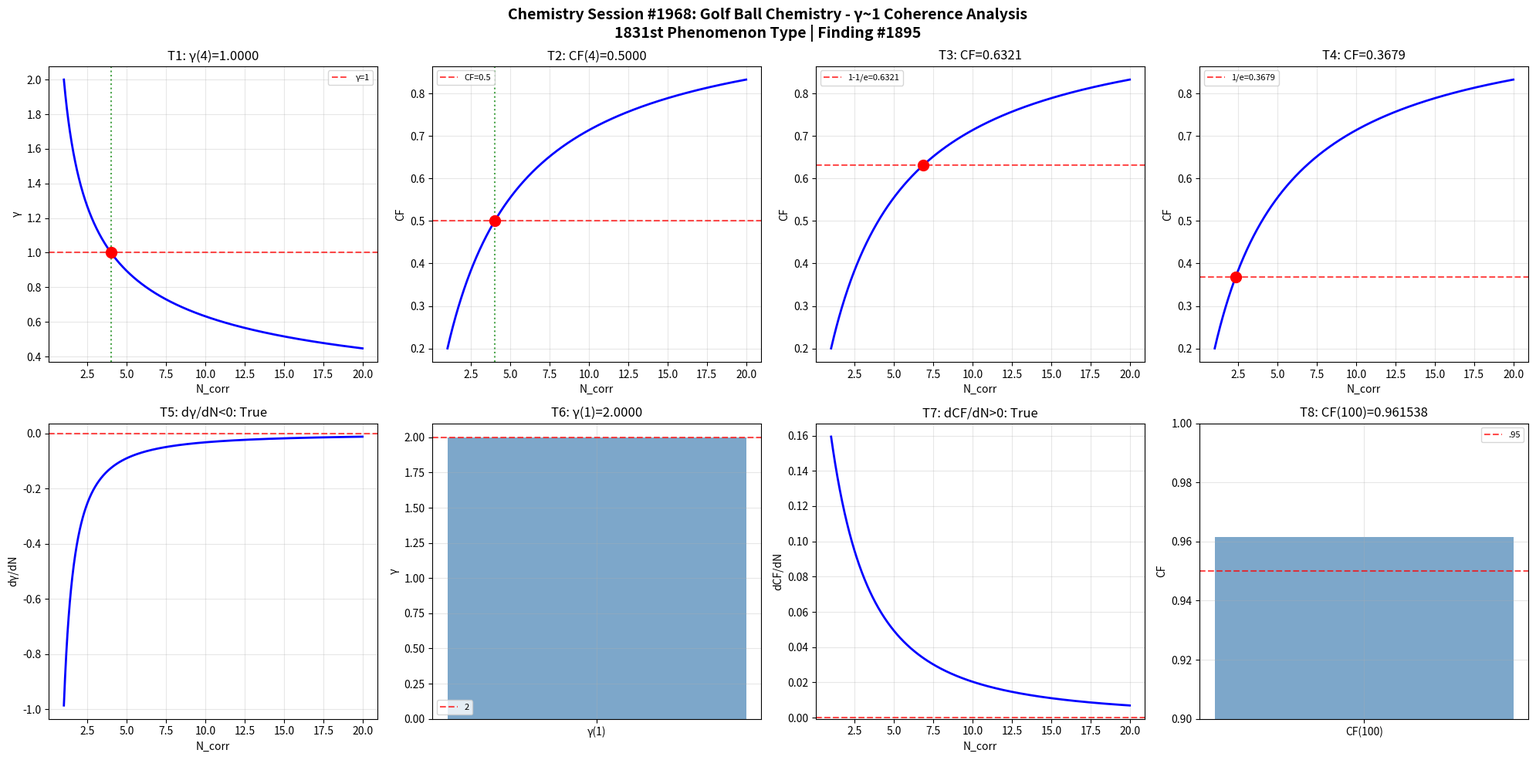

Write Python code to recreate this figure. (Note: this script raises an exception after producing the figure.)
import numpy as np
import matplotlib
matplotlib.use('Agg')
import matplotlib.pyplot as plt

def gamma(N_corr): return 2.0 / np.sqrt(N_corr)
def coherence_fraction(g): return 1.0 / (1.0 + g**2)

N = np.linspace(1, 20, 1000); g = gamma(N); cf = coherence_fraction(g)
fig, axes = plt.subplots(2, 4, figsize=(20, 10))
fig.suptitle('Chemistry Session #1968: Golf Ball Chemistry - γ~1 Coherence Analysis\n1831st Phenomenon Type | Finding #1895', fontsize=14, fontweight='bold')

ax=axes[0,0]; g4=gamma(4); ax.axhline(y=1,color='r',ls='--',alpha=.7,label='γ=1'); ax.plot(N,g,'b-',lw=2); ax.axvline(x=4,color='g',ls=':',alpha=.7); ax.plot(4,g4,'ro',ms=10); ax.set_xlabel('N_corr'); ax.set_ylabel('γ'); ax.set_title(f'T1: γ(4)={g4:.4f}'); ax.legend(fontsize=8); ax.grid(True,alpha=.3); t1=abs(g4-1)<1e-10
ax=axes[0,1]; c4=coherence_fraction(gamma(4)); ax.plot(N,cf,'b-',lw=2); ax.axhline(y=.5,color='r',ls='--',alpha=.7,label='CF=0.5'); ax.axvline(x=4,color='g',ls=':',alpha=.7); ax.plot(4,c4,'ro',ms=10); ax.set_xlabel('N_corr'); ax.set_ylabel('CF'); ax.set_title(f'T2: CF(4)={c4:.4f}'); ax.legend(fontsize=8); ax.grid(True,alpha=.3); t2=abs(c4-.5)<1e-10
ax=axes[0,2]; tc3=1-1/np.e; Nc3=4/(1/tc3-1); cc3=coherence_fraction(gamma(Nc3)); ax.plot(N,cf,'b-',lw=2); ax.axhline(y=tc3,color='r',ls='--',alpha=.7,label=f'1-1/e={tc3:.4f}'); ax.plot(Nc3,cc3,'ro',ms=10); ax.set_xlabel('N_corr'); ax.set_ylabel('CF'); ax.set_title(f'T3: CF={cc3:.4f}'); ax.legend(fontsize=8); ax.grid(True,alpha=.3); t3=abs(cc3-tc3)<1e-10
ax=axes[0,3]; tc4=1/np.e; Nc4=4/(1/tc4-1); cc4=coherence_fraction(gamma(Nc4)); ax.plot(N,cf,'b-',lw=2); ax.axhline(y=tc4,color='r',ls='--',alpha=.7,label=f'1/e={tc4:.4f}'); ax.plot(Nc4,cc4,'ro',ms=10); ax.set_xlabel('N_corr'); ax.set_ylabel('CF'); ax.set_title(f'T4: CF={cc4:.4f}'); ax.legend(fontsize=8); ax.grid(True,alpha=.3); t4=abs(cc4-tc4)<1e-10
ax=axes[1,0]; dg=np.diff(g)/np.diff(N); ax.plot(N[:-1],dg,'b-',lw=2); ax.axhline(y=0,color='r',ls='--',alpha=.7); ax.set_xlabel('N_corr'); ax.set_ylabel('dγ/dN'); ax.set_title(f'T5: dγ/dN<0: {np.all(dg<0)}'); ax.grid(True,alpha=.3); t5=bool(np.all(dg<0))
ax=axes[1,1]; g1=gamma(1); ax.bar(['γ(1)'],[g1],color='steelblue',alpha=.7); ax.axhline(y=2,color='r',ls='--',alpha=.7,label='2'); ax.set_ylabel('γ'); ax.set_title(f'T6: γ(1)={g1:.4f}'); ax.legend(fontsize=8); ax.grid(True,alpha=.3); t6=abs(g1-2)<1e-10
ax=axes[1,2]; dc=np.diff(cf)/np.diff(N); ax.plot(N[:-1],dc,'b-',lw=2); ax.axhline(y=0,color='r',ls='--',alpha=.7); ax.set_xlabel('N_corr'); ax.set_ylabel('dCF/dN'); ax.set_title(f'T7: dCF/dN>0: {np.all(dc>0)}'); ax.grid(True,alpha=.3); t7=bool(np.all(dc>0))
ax=axes[1,3]; c100=coherence_fraction(gamma(100)); ax.bar(['CF(100)'],[c100],color='steelblue',alpha=.7); ax.axhline(y=.95,color='r',ls='--',alpha=.7,label='.95'); ax.set_ylim(.9,1); ax.set_ylabel('CF'); ax.set_title(f'T8: CF(100)={c100:.6f}'); ax.legend(fontsize=8); ax.grid(True,alpha=.3); t8=c100>.95

plt.tight_layout(); plt.savefig('/mnt/c/exe/projects/ai-agents/Synchronism/simulations/chemistry/golf_ball_chemistry_coherence.png',dpi=150,bbox_inches='tight'); plt.close()
r=[t1,t2,t3,t4,t5,t6,t7,t8]; print(f"Session #1968: {sum(r)}/8 validated"); print(f"  {r}")
